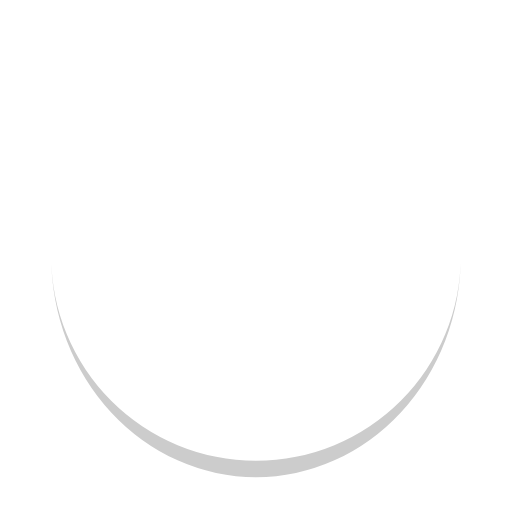
t = 0.00 s
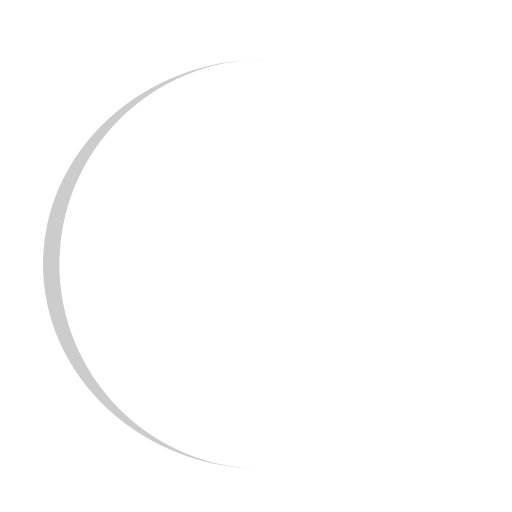
t = 0.25 s
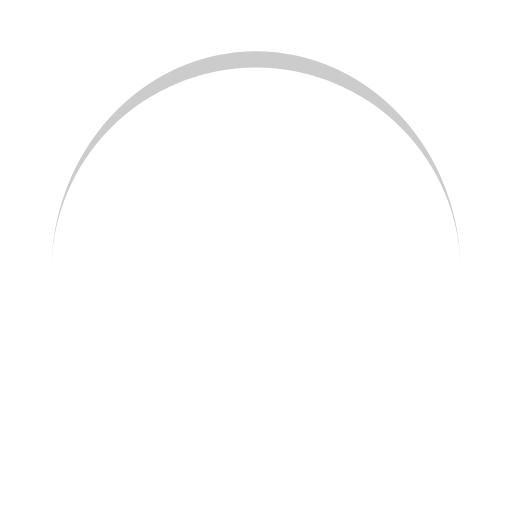
t = 0.50 s
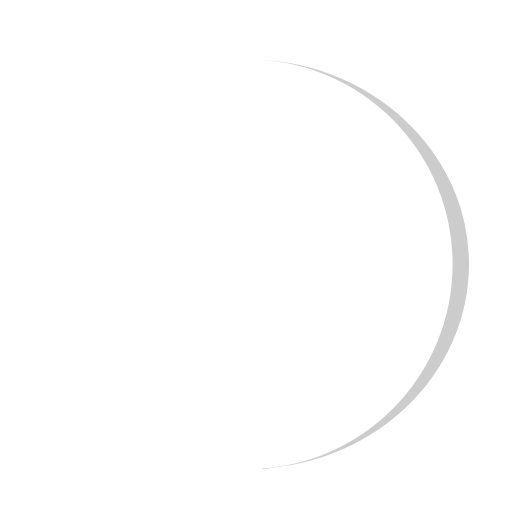
t = 0.75 s

The animated SVG that drew these frames (rendered in a browser with its animation timeline set to each time). Animation: 1 SMIL element (animateTransform=1); one cycle of 1.00 s, repeats indefinitely.

<svg xmlns="http://www.w3.org/2000/svg" xmlns:xlink="http://www.w3.org/1999/xlink" style="margin:auto;background:transparent;display:block;" width="200px" height="200px" viewBox="0 0 100 100" preserveAspectRatio="xMidYMid">
<path d="M10 50A40 40 0 0 0 90 50A40 43.2 0 0 1 10 50" fill="#cccccc" stroke="none">
  <animateTransform attributeName="transform" type="rotate" dur="1s" repeatCount="indefinite" keyTimes="0;1" values="0 50 51.6;360 50 51.6"></animateTransform>
</path>
</svg>
